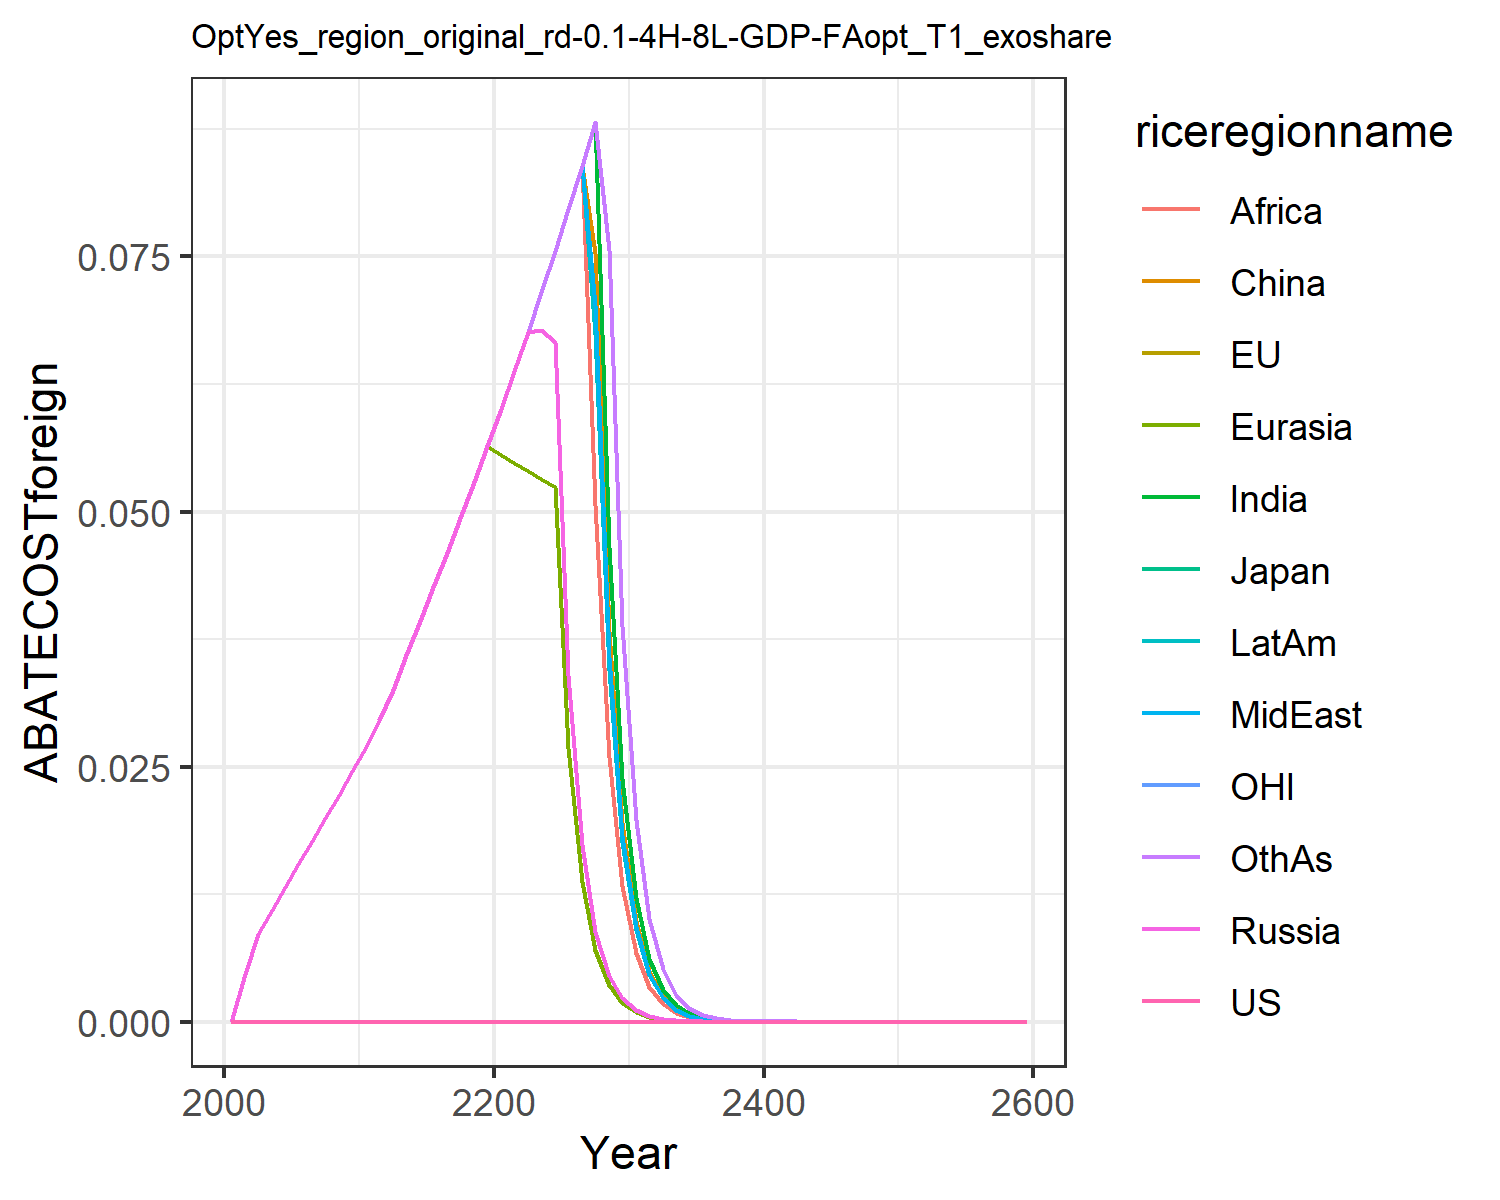

Data behind this chart, as committed beside it:
0.0, 0.0, 0.0, 0.0, 0.0, 0.0, 0.0, 0.0, 0.0, 0.0, 0.0, 0.0
0.0, 0.0, 0.0, 0.004635, 0.004635, 0.004635, 0.004635, 0.004635, 0.004635, 0.004635, 0.0, 0.004635
0.0, 0.0, 0.0, 0.008594, 0.008594, 0.008594, 0.008594, 0.008594, 0.008594, 0.008594, 0.0, 0.008594
0.0, 0.0, 0.0, 0.01091, 0.01091, 0.01091, 0.01091, 0.01091, 0.01091, 0.01091, 0.0, 0.01091
0.0, 0.0, 0.0, 0.01322, 0.01322, 0.01322, 0.01322, 0.01322, 0.01322, 0.01322, 0.0, 0.01322
0.0, 0.0, 0.0, 0.0155, 0.0155, 0.0155, 0.0155, 0.0155, 0.0155, 0.0155, 0.0, 0.0155
0.0, 0.0, 0.0, 0.01774, 0.01774, 0.01774, 0.01774, 0.01774, 0.01774, 0.01774, 0.0, 0.01774
0.0, 0.0, 0.0, 0.01994, 0.01994, 0.01994, 0.01994, 0.01994, 0.01994, 0.01994, 0.0, 0.01994
0.0, 0.0, 0.0, 0.02221, 0.02221, 0.02221, 0.02221, 0.02221, 0.02221, 0.02221, 0.0, 0.02221
0.0, 0.0, 0.0, 0.02453, 0.02453, 0.02453, 0.02453, 0.02453, 0.02453, 0.02453, 0.0, 0.02453
0.0, 0.0, 0.0, 0.02692, 0.02692, 0.02692, 0.02692, 0.02692, 0.02692, 0.02692, 0.0, 0.02692
0.0, 0.0, 0.0, 0.02959, 0.02959, 0.02959, 0.02959, 0.02959, 0.02959, 0.02959, 0.0, 0.02959
0.0, 0.0, 0.0, 0.03253, 0.03253, 0.03253, 0.03253, 0.03253, 0.03253, 0.03253, 0.0, 0.03253
0.0, 0.0, 0.0, 0.03593, 0.03593, 0.03593, 0.03593, 0.03593, 0.03593, 0.03593, 0.0, 0.03593
0.0, 0.0, 0.0, 0.03926, 0.03926, 0.03926, 0.03926, 0.03926, 0.03926, 0.03926, 0.0, 0.03926
0.0, 0.0, 0.0, 0.04258, 0.04258, 0.04258, 0.04258, 0.04258, 0.04258, 0.04258, 0.0, 0.04258
0.0, 0.0, 0.0, 0.04594, 0.04594, 0.04594, 0.04594, 0.04594, 0.04594, 0.04594, 0.0, 0.04594
0.0, 0.0, 0.0, 0.04936, 0.04936, 0.04936, 0.04936, 0.04936, 0.04936, 0.04936, 0.0, 0.04936
0.0, 0.0, 0.0, 0.05286, 0.05286, 0.05286, 0.05286, 0.05286, 0.05286, 0.05286, 0.0, 0.05286
0.0, 0.0, 0.0, 0.05643, 0.05638, 0.05643, 0.05643, 0.05643, 0.05643, 0.05643, 0.0, 0.05643
0.0, 0.0, 0.0, 0.06008, 0.05552, 0.06008, 0.06008, 0.06008, 0.06008, 0.06008, 0.0, 0.06008
0.0, 0.0, 0.0, 0.06381, 0.05475, 0.06381, 0.06381, 0.06381, 0.06381, 0.06381, 0.0, 0.06381
0.0, 0.0, 0.0, 0.06763, 0.05398, 0.06763, 0.06763, 0.06763, 0.06763, 0.06763, 0.0, 0.06763
0.0, 0.0, 0.0, 0.06778, 0.05321, 0.07154, 0.07154, 0.07154, 0.07154, 0.07154, 0.0, 0.07154
0.0, 0.0, 0.0, 0.06662, 0.05243, 0.07554, 0.07554, 0.07554, 0.07554, 0.07554, 0.0, 0.07554
0.0, 0.0, 0.0, 0.03397, 0.02679, 0.07964, 0.07964, 0.07964, 0.07964, 0.07964, 0.0, 0.07964
0.0, 0.0, 0.0, 0.01731, 0.01368, 0.08384, 0.08384, 0.08384, 0.08384, 0.08384, 0.0, 0.08384
0.0, 0.0, 0.0, 0.008815, 0.006982, 0.0753, 0.08817, 0.0702, 0.0506, 0.06739, 0.0, 0.08817
0.0, 0.0, 0.0, 0.004487, 0.003561, 0.03833, 0.04654, 0.03575, 0.02592, 0.03449, 0.0, 0.07562
0.0, 0.0, 0.0, 0.002283, 0.001815, 0.01951, 0.02381, 0.01819, 0.01326, 0.01764, 0.0, 0.03876
0.0, 0.0, 0.0, 0.001159, 0.0009227, 0.009897, 0.01214, 0.009239, 0.006768, 0.008992, 0.0, 0.01981
0.0, 0.0, 0.0, 0.000587, 0.0004679, 0.005006, 0.006176, 0.00468, 0.003443, 0.00457, 0.0, 0.01009
0.0, 0.0, 0.0, 0.0002969, 0.000237, 0.00253, 0.003137, 0.002369, 0.001749, 0.002319, 0.0, 0.005133
0.0, 0.0, 0.0, 0.0001501, 0.00012, 0.001277, 0.001592, 0.001198, 0.0008874, 0.001176, 0.0, 0.002608
0.0, 0.0, 0.0, 7.58702749047352e-5, 6.0684430177901524e-5, 0.0006448, 0.0008071, 0.0006058, 0.00045, 0.0005958, 0.0, 0.001324
0.0, 0.0, 0.0, 3.8331667365836126e-5, 3.0688102859171696e-5, 0.0003254, 0.000409, 0.0003062, 0.000228, 0.0003017, 0.0, 0.0006714
0.0, 0.0, 0.0, 1.9361216803837334e-5, 1.5513384478434166e-5, 0.0001641, 0.0002071, 0.0001547, 0.0001155, 0.0001527, 0.0, 0.0003403
0.0, 0.0, 0.0, 9.777707111865058e-6, 7.83995418226859e-6, 8.278347957946655e-5, 0.0001048, 7.81470073941674e-5, 5.8436382235402795e-5, 7.724729208593378e-5, 0.0, 0.0001724
0.0, 0.0, 0.0, 4.936844577523654e-6, 3.962785415149617e-6, 4.1746131864770835e-5, 5.3040526082474825e-5, 3.9465296870372024e-5, 2.956285757553331e-5, 3.906735457255634e-5, 0.0, 8.726027424510133e-5
0.0, 0.0, 0.0, 2.49310039070597e-6, 2.001658177013844e-6, 2.104930894218769e-5, 2.682498722735282e-5, 1.9926318843643374e-5, 1.4949640198689053e-5, 1.9752399518618573e-5, 0.0, 4.415395568587994e-5
0.0, 0.0, 0.0, 1.2586245117017716e-6, 1.011157650588752e-6, 1.0612499952886447e-5, 1.3564433838637232e-5, 1.0059930649194803e-5, 7.557932881962002e-6, 9.98183870744682e-6, 0.0, 2.2332313116777842e-5
0.0, 0.0, 0.0, 4.4202388344195774e-6, 3.552865898248922e-6, 3.725178802544418e-5, 4.773946638745882e-5, 3.535856664055804e-5, 2.659610615312522e-5, 3.512445578305155e-5, 0.0, 7.863603786593345e-5
0.0, 0.0, 0.0, 2.230464873808138e-6, 1.7935927674301053e-6, 1.877556567176387e-5, 2.412223380814729e-5, 1.784412845410742e-5, 1.3435917798489671e-5, 1.7743082185016092e-5, 0.0, 3.974415780626238e-5
0.0, 0.0, 0.0, 1.1253781316418234e-6, 9.053213670555985e-7, 9.46227349929592e-6, 1.218563536548607e-5, 9.004066167468047e-6, 6.785770317796185e-6, 8.960959227825472e-6, 0.0, 2.0081098781172782e-5
0.0, 0.0, 0.0, 5.677528622459365e-7, 4.569007716992986e-7, 4.7682445626025665e-6, 6.154320695970268e-6, 4.5428675781813795e-6, 3.4262963033771185e-6, 4.524754443436204e-6, 0.0, 1.0143256000457399e-5
0.0, 0.0, 0.0, 2.864058439678362e-7, 2.3056154300019903e-7, 2.4026233301825375e-6, 3.1075840733586213e-6, 2.291787838209224e-6, 1.7296366679685047e-6, 2.284329690708261e-6, 0.0, 5.122181407546256e-6
0.0, 0.0, 0.0, 1.444673231292919e-7, 1.1633296954390777e-7, 1.2105430191713818e-6, 1.5688631305115634e-6, 1.1560485412489322e-6, 8.729679407847956e-7, 1.1530633755749118e-6, 0.0, 2.5860142537536482e-6
0.0, 0.0, 0.0, 7.286614177963466e-8, 5.869138267631522e-8, 6.098809271590515e-7, 7.919073577373501e-7, 5.830946110214461e-7, 4.4051782088056133e-7, 5.819488894946055e-7, 0.0, 1.3053138430246266e-6
0.0, 0.0, 0.0, 3.67496506223781e-8, 2.9607765133298423e-8, 3.072435697955229e-7, 3.9966658621658244e-7, 2.940809393801987e-7, 2.2225828584020457e-7, 2.9367013685841143e-7, 0.0, 6.587426421308017e-7
0.0, 0.0, 0.0, 1.8533377486434358e-8, 1.493483584486779e-8, 1.5477323890856954e-7, 2.0167950043209356e-7, 1.483074172912592e-7, 1.1212139947729833e-7, 1.4817789734735407e-7, 0.0, 3.323849082198447e-7
0.0, 0.0, 0.0, 9.346138855806545e-9, 7.532900731786e-9, 7.796262003773167e-8, 1.0175876457016654e-7, 7.47876626199711e-8, 5.6553729314478466e-8, 7.475851617834181e-8, 0.0, 1.6768669899622436e-7
0.0, 0.0, 0.0, 4.712901386033022e-9, 3.799217012493108e-9, 3.926959587407174e-8, 5.1337320261782694e-8, 3.771123997550779e-8, 2.852211320832783e-8, 3.771342299709036e-8, 0.0, 8.458515621732446e-8
0.0, 0.0, 0.0, 2.376429358903725e-9, 1.9160146881280546e-9, 1.9779152173886332e-8, 2.589706317482191e-8, 1.901462870199025e-8, 1.4383177674662952e-8, 1.902362482689139e-8, 0.0, 4.266126358488411e-8
0.0, 0.0, 0.0, 1.1982396485302211e-9, 9.662265974269015e-10, 9.961890436299021e-9, 1.3062550702799264e-8, 9.587011845059414e-9, 7.252457376429365e-9, 9.59524914509549e-9, 0.0, 2.1514067466515093e-8
0.0, 0.0, 0.0, 6.041521239590911e-10, 4.872331962881982e-10, 5.017185563437894e-9, 6.5882399658464805e-9, 4.833470187015801e-9, 3.6565943065749897e-9, 4.839362755372082e-9, 0.0, 1.084839064627602e-8
0.0, 0.0, 0.0, 3.046030494374553e-10, 2.4568269612391396e-10, 2.5267612515022825e-9, 3.322601103118636e-9, 2.436783760461492e-9, 1.8434581836087761e-9, 2.4405741082094095e-9, 0.0, 5.469735793741298e-9
0.0, 0.0, 0.0, 1.5357087083445667e-10, 1.238779413576545e-10, 1.2724921055831218e-9, 1.675550314506776e-9, 1.2284535490231902e-9, 9.293044744991729e-10, 1.230751572169941e-9, 0.0, 2.7575886201327234e-9
0.0, 0.0, 0.0, 7.742323704018865e-11, 6.245925731171987e-11, 6.408168443142717e-10, 8.44909150841498e-10, 6.192781639692965e-10, 4.684400043404239e-10, 6.206200444724181e-10, 0.0, 1.3901388502732657e-9
0.0, 0.0, 0.0, 3.903217818890907e-11, 3.149086808749789e-11, 3.2270200369798093e-10, 4.26028206240014e-10, 3.121759308377136e-10, 2.36115136334423e-10, 3.1293950105604593e-10, 0.0, 7.007378825435252e-10
0.0, 0.0, 0.0, 1.9677242615089847e-11, 1.587664881221669e-11, 1.6250219046928323e-10, 2.1480519338203726e-10, 1.573623744910022e-10, 1.1900631742492968e-10, 1.5778878870898672e-10, 0.0, 3.5320314353810073e-10
